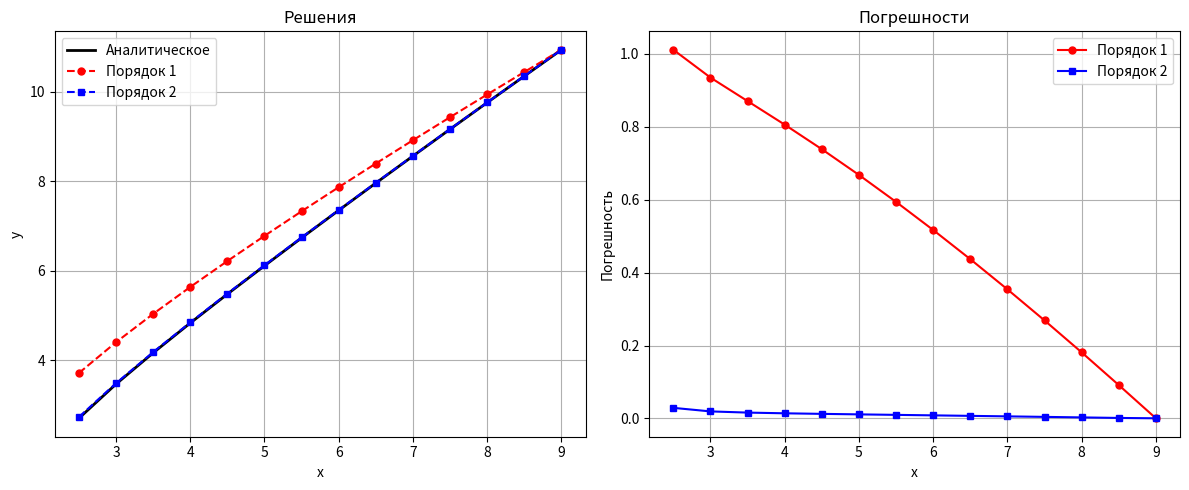

Here is the Python script that generated this plot:
import matplotlib.pyplot as plt

def analytical_solution(x):
    return (x * (x - 2)) ** 0.5 + x ** 0.5

def p(x):
    return -x * (x - 4) / (2 * x**2 * (x - 2))

def q(x):
    return (x - 3) / (2 * x**2 * (x - 2))

def gauss_solve(A, b):
    n = len(b)
    for i in range(n):
        max_row = i
        for k in range(i + 1, n):
            if abs(A[k][i]) > abs(A[max_row][i]):
                max_row = k
        A[i], A[max_row] = A[max_row], A[i]
        b[i], b[max_row] = b[max_row], b[i]
        
        for k in range(i + 1, n):
            factor = A[k][i] / A[i][i]
            b[k] -= factor * b[i]
            for j in range(i, n):
                A[k][j] -= factor * A[i][j]
    
    x = [0] * n
    for i in range(n - 1, -1, -1):
        x[i] = b[i]
        for j in range(i + 1, n):
            x[i] -= A[i][j] * x[j]
        x[i] /= A[i][i]
    return x

def solve_boundary_problem(x_start, x_end, h, order=1):
    x_vals = []
    x = x_start
    while x <= x_end + 1e-9:
        x_vals.append(x)
        x += h
    
    n = len(x_vals)
    A = [[0.0] * n for _ in range(n)]
    b = [0.0] * n
    
    for i in range(1, n - 1):
        xi = x_vals[i]
        pi = p(xi)
        qi = q(xi)
        
        A[i][i - 1] = 1 / h**2 - pi / (2 * h)
        A[i][i] = -2 / h**2 + qi
        A[i][i + 1] = 1 / h**2 + pi / (2 * h)
        b[i] = 0
    
    if order == 1:
        A[0][0] = 3 + 1 / h
        A[0][1] = -1 / h
        b[0] = 9.755
    else:
        A[0][0] = 3 - 3 / (2 * h)
        A[0][1] = 4 / (2 * h)
        A[0][2] = -1 / (2 * h)
        b[0] = 9.755
    
    A[-1][-1] = 1
    b[-1] = 10.937
    
    y = gauss_solve(A, b)
    return x_vals, y

x_start, x_end, h = 2.5, 9, 0.5

x1, y1 = solve_boundary_problem(x_start, x_end, h, order=1)
x2, y2 = solve_boundary_problem(x_start, x_end, h, order=2)

y_analytical = [analytical_solution(x) for x in x1]

error1 = [abs(y1[i] - y_analytical[i]) for i in range(len(y1))]
error2 = [abs(y2[i] - y_analytical[i]) for i in range(len(y2))]

max_error1 = max(error1)
max_error2 = max(error2)

print("Порядок 1: макс. погрешность =", max_error1)
print("Порядок 2: макс. погрешность =", max_error2)

plt.figure(figsize=(12, 5))

plt.subplot(1, 2, 1)
plt.plot(x1, y_analytical, 'k-', label='Аналитическое', linewidth=2)
plt.plot(x1, y1, 'ro--', label='Порядок 1', markersize=5)
plt.plot(x2, y2, 'bs--', label='Порядок 2', markersize=5)
plt.xlabel('x')
plt.ylabel('y')
plt.legend()
plt.grid(True)
plt.title('Решения')

plt.subplot(1, 2, 2)
plt.plot(x1, error1, 'ro-', label='Порядок 1', markersize=5)
plt.plot(x2, error2, 'bs-', label='Порядок 2', markersize=5)
plt.xlabel('x')
plt.ylabel('Погрешность')
plt.legend()
plt.grid(True)
plt.title('Погрешности')

plt.tight_layout()
plt.show()
